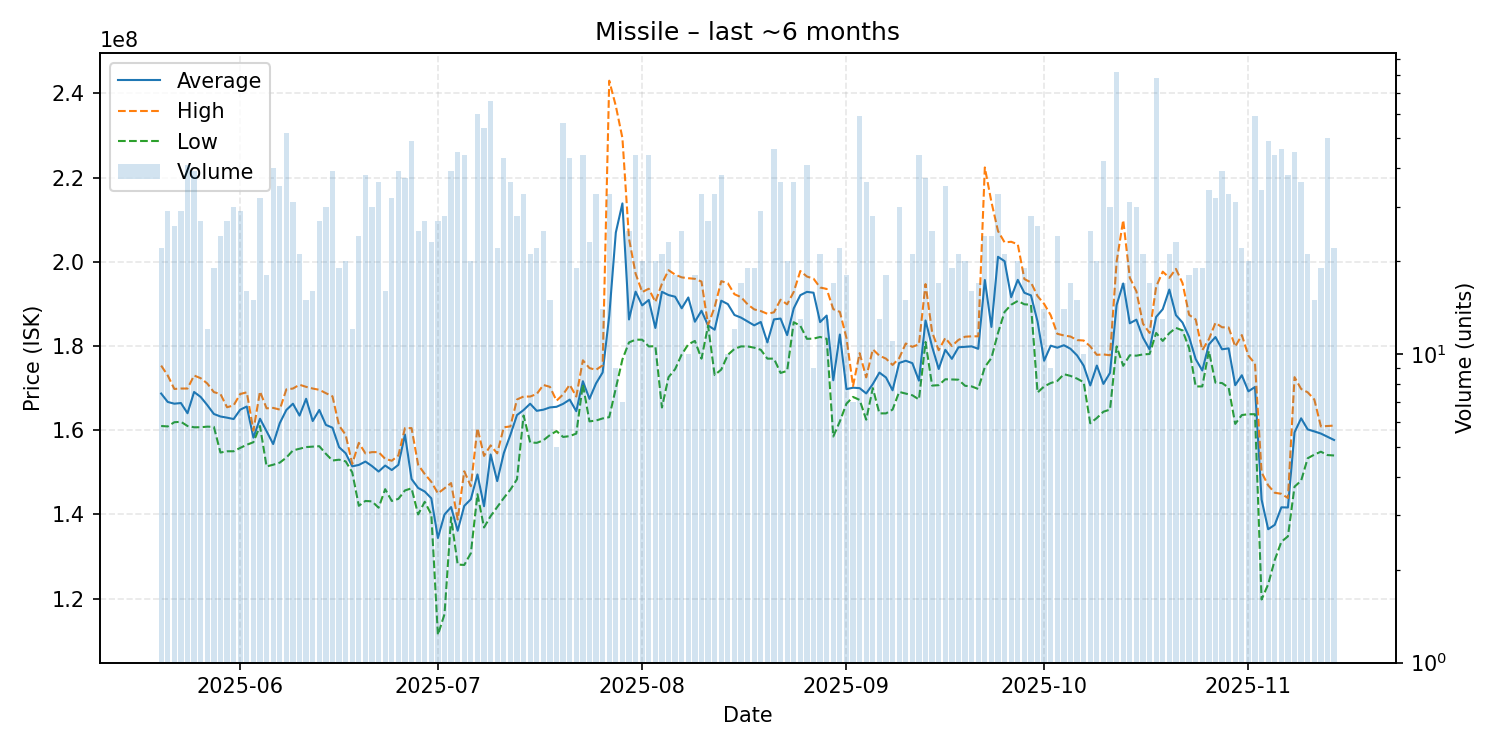

The file beside this chart, header and first rows:
date, average, highest, lowest, order_count, volume
2025-05-20, 168709091, 175350000, 161000000, 20, 22
2025-05-21, 166713793, 173000000, 160900000, 25, 29
2025-05-22, 166300000, 169800000, 161900000, 20, 26
2025-05-23, 166455172, 169900000, 162000000, 19, 29
2025-05-24, 164031707, 169900000, 161000000, 25, 41
2025-05-25, 169079487, 173000000, 160700000, 22, 39
2025-05-26, 167896296, 172350000, 160700000, 22, 27
2025-05-27, 165966667, 171100000, 160850000, 9, 12
2025-05-28, 163857895, 169050000, 160800000, 19, 19
2025-05-29, 163258333, 168600000, 154700000, 19, 24
2025-05-30, 162981481, 165450000, 155000000, 23, 27
2025-05-31, 162653333, 165900000, 155000000, 25, 30
2025-06-01, 164882759, 168600000, 155800000, 24, 29
2025-06-02, 165631250, 169000000, 156550000, 14, 16
2025-06-03, 158240000, 159900000, 157150000, 14, 15
2025-06-04, 162731250, 169200000, 161000000, 27, 32
2025-06-05, 159761111, 165200000, 151400000, 16, 18
2025-06-06, 156717500, 165300000, 151800000, 28, 40
2025-06-07, 161668571, 164900000, 152300000, 21, 35
2025-06-08, 164803846, 169700000, 153500000, 38, 52
2025-06-09, 166300000, 169900000, 155200000, 27, 31
2025-06-10, 163471429, 170800000, 155600000, 16, 21
2025-06-11, 167466667, 170300000, 156000000, 12, 15
2025-06-12, 162181250, 169900000, 156100000, 15, 16
2025-06-13, 164811111, 169600000, 156200000, 23, 27
2025-06-14, 161263333, 168800000, 154400000, 25, 30
2025-06-15, 160602564, 168050000, 152800000, 28, 39
2025-06-16, 155978947, 161100000, 153000000, 15, 19
2025-06-17, 154530000, 158900000, 152600000, 20, 20
2025-06-18, 151425000, 152000000, 150000000, 9, 12
2025-06-19, 151758333, 157000000, 142050000, 23, 24
2025-06-20, 152557895, 154500000, 143200000, 30, 38
2025-06-21, 151480000, 154800000, 143100000, 23, 30
2025-06-22, 150186111, 154800000, 141600000, 29, 36
2025-06-23, 151606250, 153200000, 146000000, 14, 16
2025-06-24, 150546875, 152750000, 143200000, 23, 32
2025-06-25, 151779487, 154000000, 143700000, 27, 39
2025-06-26, 158967568, 160500000, 145700000, 26, 37
2025-06-27, 148416327, 160500000, 146200000, 23, 49
2025-06-28, 146288000, 151800000, 140000000, 15, 25
2025-06-29, 145444444, 149600000, 143000000, 18, 27
2025-06-30, 143834783, 147750000, 140000000, 21, 23
2025-07-01, 134407407, 145000000, 111400000, 19, 27
2025-07-02, 139982143, 146200000, 116300000, 18, 28
2025-07-03, 141748718, 147450000, 139300000, 29, 39
2025-07-04, 136128889, 138800000, 128100000, 30, 45
2025-07-05, 142034091, 150250000, 128000000, 27, 44
2025-07-06, 143610000, 146700000, 130800000, 18, 20
2025-07-07, 149496667, 160500000, 144800000, 39, 60
2025-07-08, 141951852, 153900000, 136900000, 32, 54
2025-07-09, 154248485, 156400000, 139600000, 44, 66
2025-07-10, 147913636, 154500000, 141750000, 17, 22
2025-07-11, 154553488, 160700000, 143900000, 27, 43
2025-07-12, 158900000, 160900000, 145900000, 29, 36
2025-07-13, 163596429, 167300000, 148350000, 21, 28
2025-07-14, 164787879, 168000000, 163500000, 22, 33
2025-07-15, 166290476, 168000000, 157100000, 14, 21
2025-07-16, 164604545, 168600000, 157000000, 17, 22
2025-07-17, 164872000, 170750000, 157600000, 22, 25
2025-07-18, 165413333, 170300000, 158850000, 14, 15
... 119 more rows
